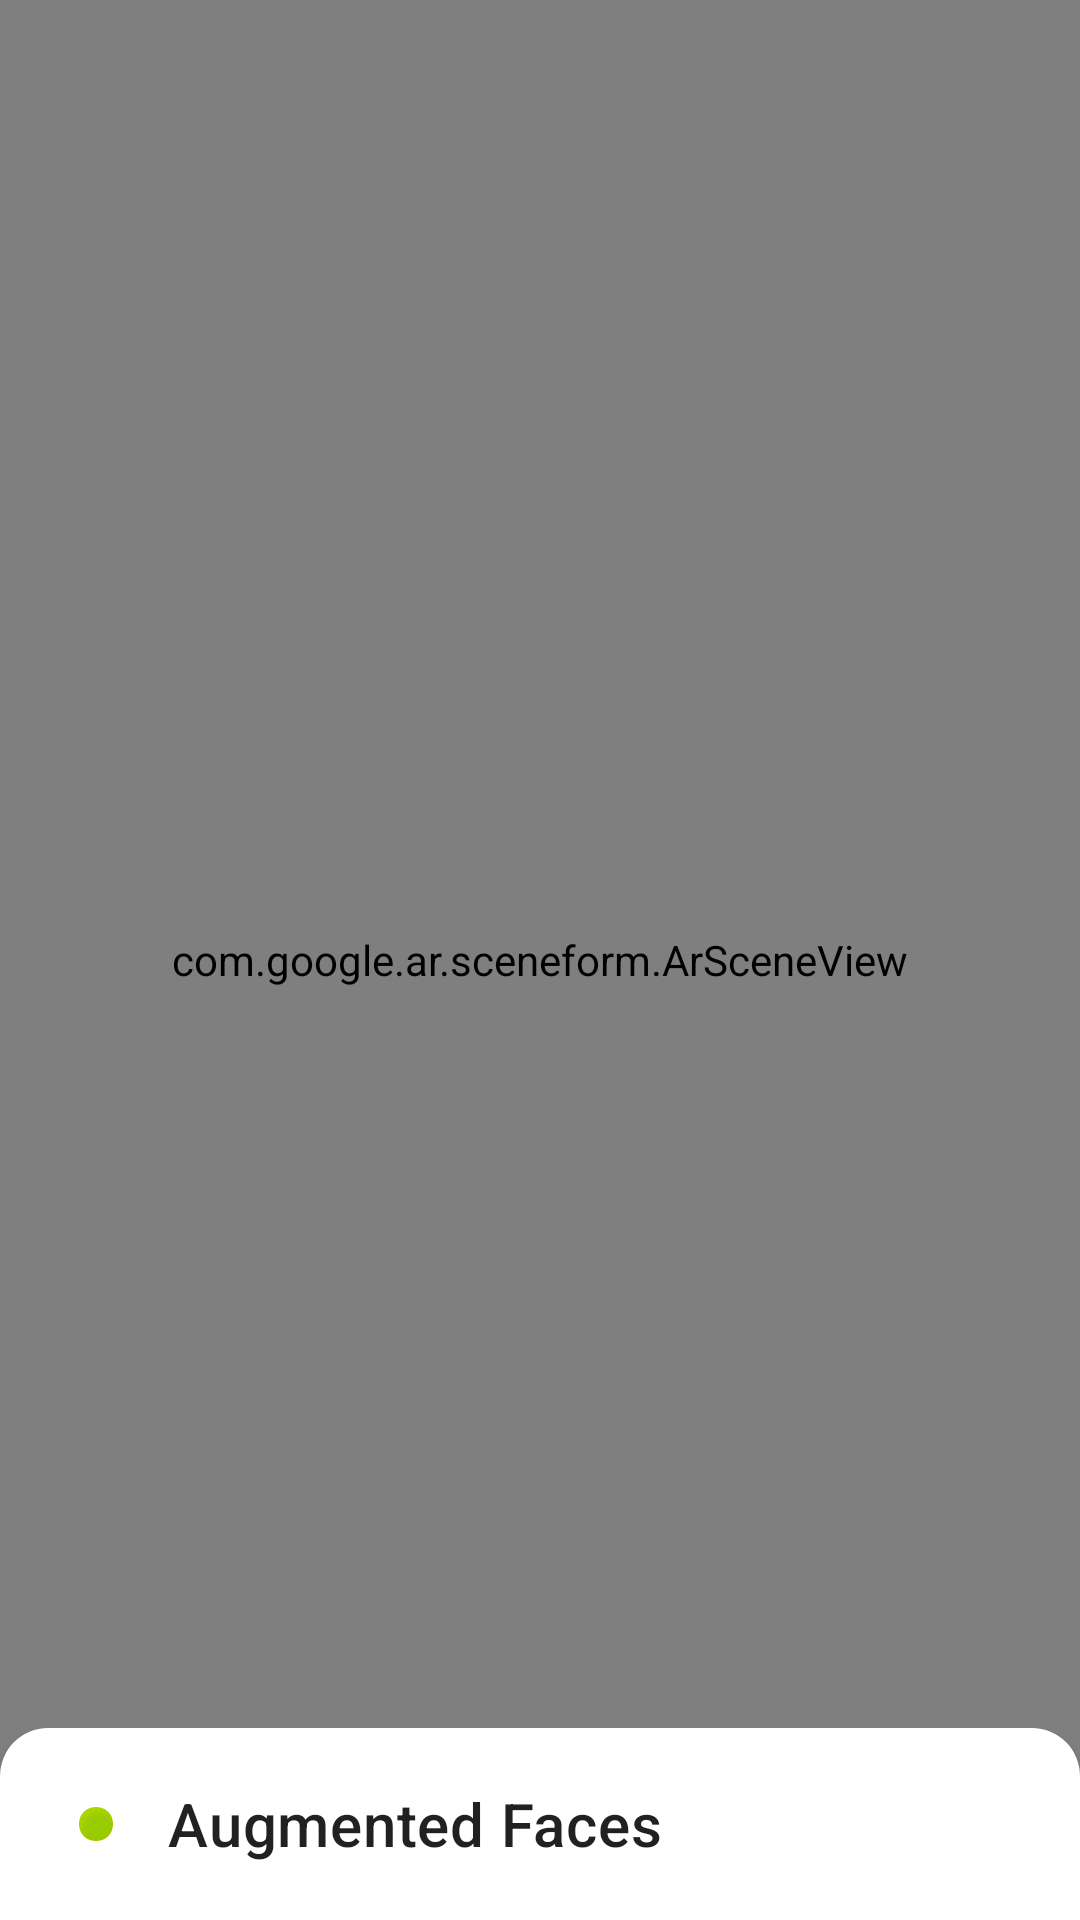

Produce the Android XML layout that renders to this screen, including the resource entries it uses.
<!-- AndroidManifest.xml: application theme Theme.App -->
<!-- res/layout/activity_face.xml -->
<?xml version="1.0" encoding="utf-8"?>
<androidx.coordinatorlayout.widget.CoordinatorLayout xmlns:android="http://schemas.android.com/apk/res/android"
    xmlns:tools="http://schemas.android.com/tools"
    android:layout_width="match_parent"
    android:layout_height="match_parent"
    tools:context=".FaceActivity">

    <com.google.ar.sceneform.ArSceneView
        android:id="@+id/arSceneView"
        android:layout_width="match_parent"
        android:layout_height="match_parent" />

    <include
        android:id="@+id/bottomSheet"
        layout="@layout/bottom_sheet_face" />

</androidx.coordinatorlayout.widget.CoordinatorLayout>
<!-- res/layout/bottom_sheet_face.xml (included above) -->
<?xml version="1.0" encoding="utf-8"?>
<LinearLayout xmlns:android="http://schemas.android.com/apk/res/android"
    xmlns:app="http://schemas.android.com/apk/res-auto"
    xmlns:tools="http://schemas.android.com/tools"
    android:layout_width="@dimen/bottom_sheet_width"
    android:layout_height="wrap_content"
    android:layout_gravity="center_horizontal"
    android:orientation="vertical"
    android:theme="@style/ThemeOverlay.MaterialComponents.Light"
    app:behavior_hideable="true"
    app:behavior_peekHeight="@dimen/bottom_sheet_peek_height"
    app:behavior_skipCollapsed="false"
    app:gestureInsetBottomIgnored="true"
    app:layout_behavior="@string/bottom_sheet_behavior"
    tools:showIn="@layout/activity_face">

    <include
        android:id="@+id/header"
        layout="@layout/bottom_sheet_face_header" />

    <include
        android:id="@+id/body"
        layout="@layout/bottom_sheet_face_body" />

    <include
        android:id="@+id/inset"
        layout="@layout/bottom_sheet_inset" />

</LinearLayout>
<!-- res/layout/bottom_sheet_face_header.xml (included above) -->
<?xml version="1.0" encoding="utf-8"?>
<LinearLayout xmlns:android="http://schemas.android.com/apk/res/android"
    xmlns:app="http://schemas.android.com/apk/res-auto"
    xmlns:tools="http://schemas.android.com/tools"
    android:layout_width="match_parent"
    android:layout_height="@dimen/bottom_sheet_peek_height"
    android:background="@drawable/bottom_sheet_background"
    android:divider="@drawable/material_divider_1"
    android:elevation="@dimen/material_elevation"
    android:focusable="false"
    android:focusableInTouchMode="false"
    android:orientation="horizontal"
    android:outlineProvider="background"
    android:paddingLeft="@dimen/bottom_sheet_horizontal_padding"
    android:paddingRight="@dimen/bottom_sheet_horizontal_padding"
    android:showDividers="middle"
    tools:showIn="@layout/bottom_sheet_face">

    <ImageView
        android:id="@+id/status"
        style="@style/HeaderStatus"
        android:layout_width="wrap_content"
        android:layout_height="match_parent"
        tools:ignore="ContentDescription"
        tools:src="@android:drawable/presence_online" />

    <TextView
        android:id="@+id/label"
        style="@style/HeaderTitle"
        android:layout_width="0dp"
        android:layout_height="match_parent"
        android:layout_gravity="center_vertical"
        android:layout_weight="1"
        android:text="@string/augmented_faces" />

    <androidx.appcompat.widget.AppCompatImageView
        android:id="@+id/recording"
        style="@style/HeaderButton"
        android:layout_width="wrap_content"
        android:layout_height="match_parent"
        android:enabled="false"
        android:visibility="gone"
        app:srcCompat="@drawable/ic_recording"
        app:tint="@null"
        tools:ignore="ContentDescription" />

    <androidx.appcompat.widget.AppCompatImageView
        android:id="@+id/more"
        style="@style/HeaderButton"
        android:layout_width="wrap_content"
        android:layout_height="match_parent"
        app:srcCompat="@drawable/ic_more"
        tools:ignore="ContentDescription" />

</LinearLayout>
<!-- res/layout/bottom_sheet_face_body.xml (included above) -->
<?xml version="1.0" encoding="utf-8"?>
<androidx.constraintlayout.widget.ConstraintLayout xmlns:android="http://schemas.android.com/apk/res/android"
    xmlns:app="http://schemas.android.com/apk/res-auto"
    xmlns:tools="http://schemas.android.com/tools"
    android:layout_width="match_parent"
    android:layout_height="wrap_content"
    android:background="@color/colorBackground"
    android:foreground="@drawable/bottom_sheet_body_foreground_mask"
    android:clickable="true"
    android:paddingLeft="@dimen/bottom_sheet_horizontal_padding"
    android:paddingRight="@dimen/bottom_sheet_horizontal_padding"
    android:paddingBottom="@dimen/material_unit_1"
    tools:ignore="KeyboardInaccessibleWidget,Overdraw"
    tools:showIn="@layout/bottom_sheet_face">

    <TextView
        android:id="@+id/foreheadLeftLabel"
        style="@style/PropertyLabel"
        android:layout_width="match_parent"
        android:layout_height="wrap_content"
        android:layout_marginTop="@dimen/material_unit_1"
        android:text="@string/entry_face_forehead_left_label"
        app:layout_constraintBottom_toTopOf="@+id/foreheadLeftTranslation"
        app:layout_constraintTop_toTopOf="parent" />

    <TextView
        android:id="@+id/foreheadLeftTranslation"
        style="@style/PropertyValue"
        android:layout_width="match_parent"
        android:layout_height="wrap_content"
        app:layout_constraintBottom_toTopOf="@+id/foreheadLeftRotation"
        app:layout_constraintTop_toBottomOf="@+id/foreheadLeftLabel" />

    <TextView
        android:id="@+id/foreheadLeftRotation"
        style="@style/PropertyValue"
        android:layout_width="match_parent"
        android:layout_height="wrap_content"
        app:layout_constraintBottom_toTopOf="@+id/foreheadRightLabel"
        app:layout_constraintTop_toBottomOf="@+id/foreheadLeftTranslation" />

    <TextView
        android:id="@+id/foreheadRightLabel"
        style="@style/PropertyLabel"
        android:layout_width="match_parent"
        android:layout_height="wrap_content"
        android:layout_marginTop="@dimen/material_unit_1"
        android:text="@string/entry_face_forehead_right_label"
        app:layout_constraintBottom_toTopOf="@+id/foreheadRightTranslation"
        app:layout_constraintTop_toBottomOf="@+id/foreheadLeftRotation" />

    <TextView
        android:id="@+id/foreheadRightTranslation"
        style="@style/PropertyValue"
        android:layout_width="match_parent"
        android:layout_height="wrap_content"
        app:layout_constraintBottom_toTopOf="@+id/foreheadRightRotation"
        app:layout_constraintTop_toBottomOf="@+id/foreheadRightLabel" />

    <TextView
        android:id="@+id/foreheadRightRotation"
        style="@style/PropertyValue"
        android:layout_width="match_parent"
        android:layout_height="wrap_content"
        app:layout_constraintBottom_toTopOf="@+id/noseTipLabel"
        app:layout_constraintTop_toBottomOf="@+id/foreheadRightTranslation" />

    <TextView
        android:id="@+id/noseTipLabel"
        style="@style/PropertyLabel"
        android:layout_width="match_parent"
        android:layout_height="wrap_content"
        android:layout_marginTop="@dimen/material_unit_1"
        android:text="@string/entry_face_nose_tip_label"
        app:layout_constraintBottom_toTopOf="@+id/noseTipTranslation"
        app:layout_constraintTop_toBottomOf="@+id/foreheadRightRotation" />

    <TextView
        android:id="@+id/noseTipTranslation"
        style="@style/PropertyValue"
        android:layout_width="match_parent"
        android:layout_height="wrap_content"
        app:layout_constraintBottom_toTopOf="@+id/noseTipRotation"
        app:layout_constraintTop_toBottomOf="@+id/noseTipLabel" />

    <TextView
        android:id="@+id/noseTipRotation"
        style="@style/PropertyValue"
        android:layout_width="match_parent"
        android:layout_height="wrap_content"
        app:layout_constraintBottom_toBottomOf="parent"
        app:layout_constraintTop_toBottomOf="@+id/noseTipTranslation" />

</androidx.constraintlayout.widget.ConstraintLayout>
<!-- res/layout/bottom_sheet_inset.xml (included above) -->
<?xml version="1.0" encoding="utf-8"?>
<FrameLayout xmlns:android="http://schemas.android.com/apk/res/android"
    android:layout_width="match_parent"
    android:layout_height="wrap_content"
    android:background="@color/colorBackground" />
<!-- resources referenced by this layout -->
<resources>
  <color name="colorBackground">#FFF</color>
  <dimen name="bottom_sheet_horizontal_padding">@dimen/material_unit_2</dimen>
  <dimen name="bottom_sheet_peek_height">64dp</dimen>
  <dimen name="bottom_sheet_width">@dimen/match_parent</dimen>
  <dimen name="material_elevation">2dp</dimen>
  <dimen name="material_unit_1">8dp</dimen>
  <!-- drawable bottom_sheet_background (drawable) -->
  <?xml version="1.0" encoding="utf-8"?>
  <shape xmlns:android="http://schemas.android.com/apk/res/android">
      <solid android:color="@color/colorBackground" />
      <corners
          android:topLeftRadius="@dimen/material_unit_2"
          android:topRightRadius="@dimen/material_unit_2" />
  </shape>
  <!-- drawable ic_recording (drawable) -->
  <?xml version="1.0" encoding="utf-8"?>
  <animation-list xmlns:android="http://schemas.android.com/apk/res/android"
      android:oneshot="false">
      <item
          android:drawable="@drawable/ic_recording_0"
          android:duration="500" />
      <item
          android:drawable="@drawable/ic_recording_1"
          android:duration="500" />
  </animation-list>
  <!-- drawable material_divider_1 (drawable) -->
  <?xml version="1.0" encoding="utf-8"?>
  <shape xmlns:android="http://schemas.android.com/apk/res/android">
      <solid android:color="#00FFFFFF" />
      <size
          android:width="@dimen/material_unit_1"
          android:height="@dimen/material_unit_1" />
  </shape>
  <string name="augmented_faces">Augmented Faces</string>
  <string name="entry_face_forehead_left_label">Forehead left</string>
  <string name="entry_face_forehead_right_label">Forehead right</string>
  <string name="entry_face_nose_tip_label">Nose tip</string>
  <style name="HeaderButton">
          <item name="android:background">?selectableItemBackgroundBorderless</item>
          <item name="android:padding">@dimen/material_unit_1</item>
          <item name="tint">@color/ic_tint</item>
      </style>
  <style name="HeaderStatus">
          <item name="android:padding">@dimen/material_unit_1</item>
      </style>
  <style name="HeaderTitle">
          <item name="android:ellipsize">end</item>
          <item name="android:lines">1</item>
          <item name="android:textAppearance">@style/TextAppearance.MaterialComponents.Headline6</item>
          <item name="android:gravity">center_vertical</item>
      </style>
  <style name="PropertyLabel">
          <item name="android:textStyle">bold</item>
      </style>
  <style name="PropertyValue">
          <item name="android:fontFamily">monospace</item>
      </style>
  <style name="Theme.App" parent="Base.Theme.App" />
  <dimen name="material_unit_2">16dp</dimen>
  <item name="match_parent" type="dimen">-1</item>
  <!-- drawable ic_recording_0 (drawable) -->
  <vector xmlns:android="http://schemas.android.com/apk/res/android"
      android:width="24dp"
      android:height="24dp"
      android:viewportWidth="24"
      android:viewportHeight="24">
      <path
          android:fillColor="#000"
          android:pathData="M12,2C6.48,2 2,6.48 2,12s4.48,10 10,10 10,-4.48 10,-10S17.52,2 12,2zM12,20c-4.42,0 -8,-3.58 -8,-8s3.58,-8 8,-8 8,3.58 8,8 -3.58,8 -8,8z" />
  </vector>
  <style name="Base.Theme.App" parent="Base.V1.Theme.App" />
  <style name="Base.V1.Theme.App" parent="Theme.MaterialComponents.NoActionBar">
          <item name="android:windowBackground">@null</item>
          <item name="android:statusBarColor">@android:color/transparent</item>
          <item name="android:windowTranslucentStatus">true</item>
          <item name="colorAccent">@color/colorAccent</item>
      </style>
  <color name="colorAccent">#000</color>
</resources>
